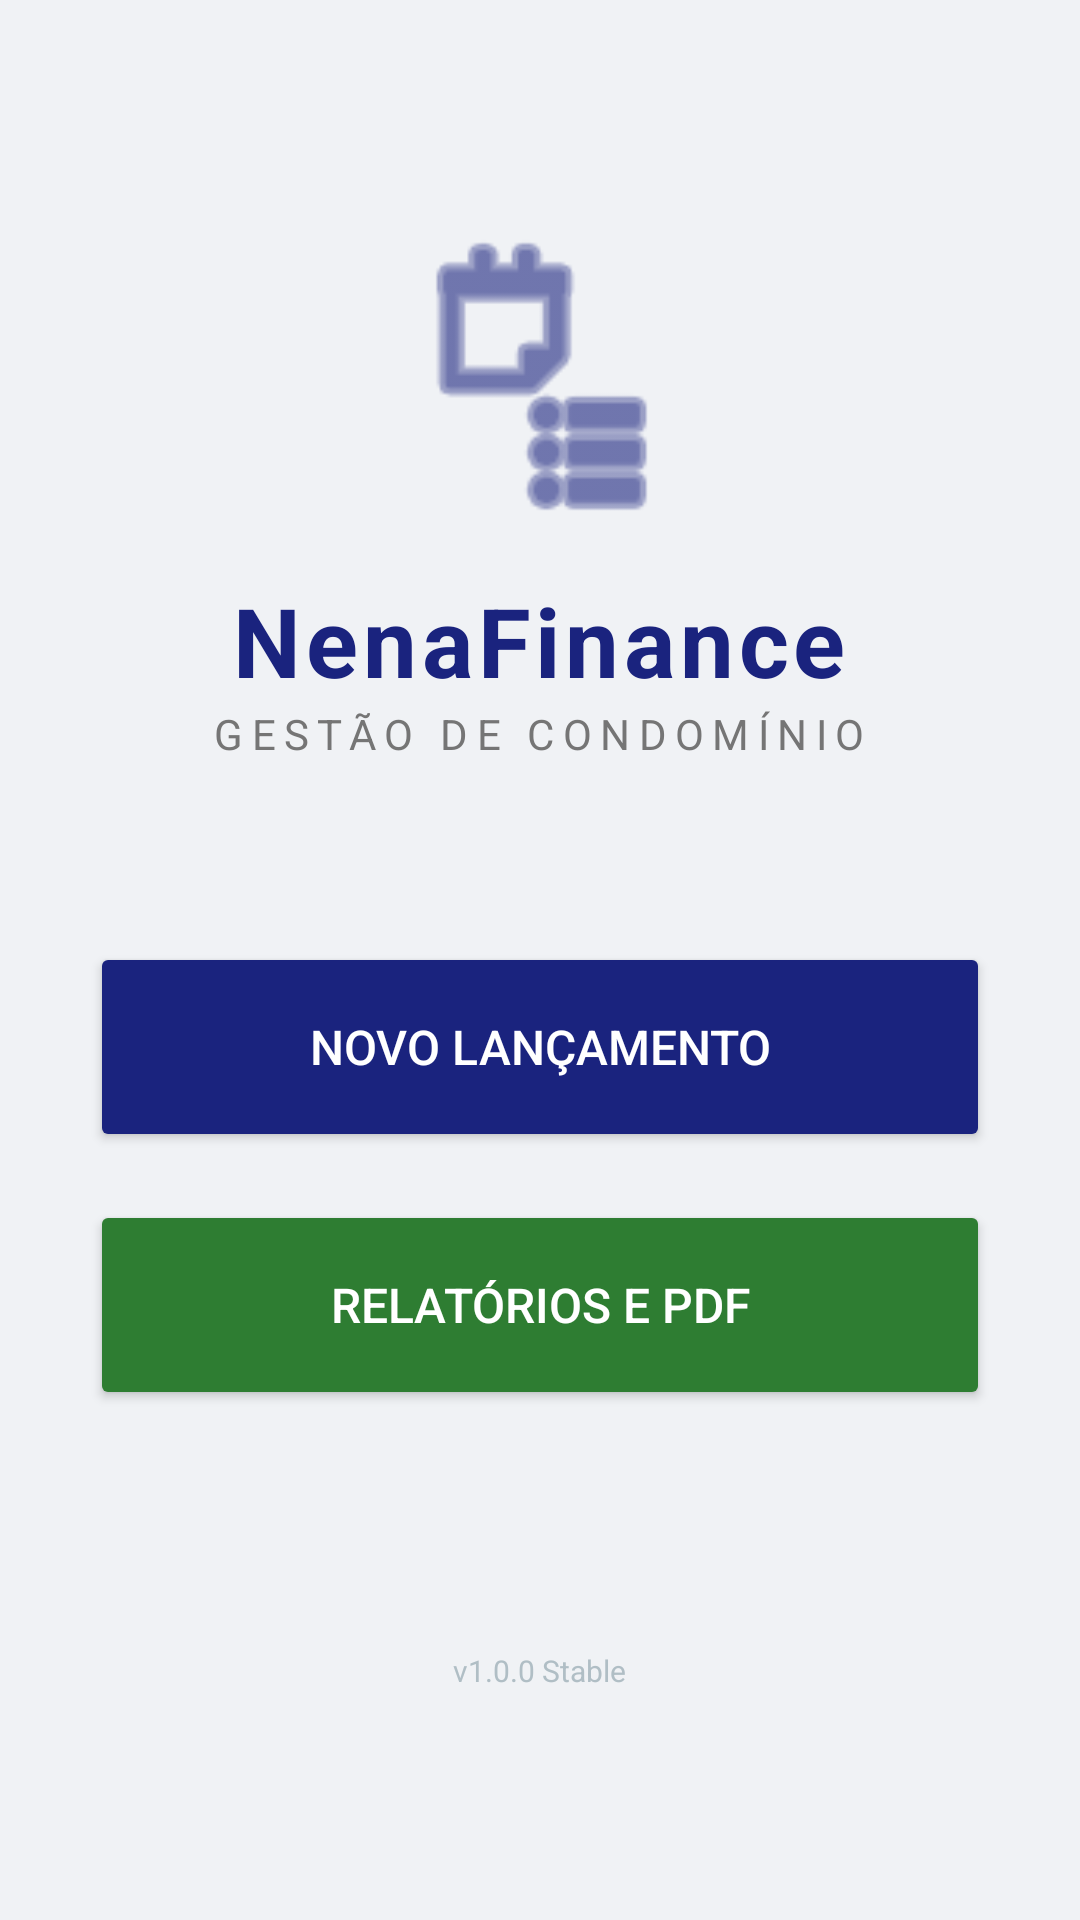

Android layout source for this screen:
<!-- AndroidManifest.xml: application theme Theme.CondoFinance -->
<!-- res/layout/activity_main.xml -->
<?xml version="1.0" encoding="utf-8"?>
<LinearLayout xmlns:android="http://schemas.android.com/apk/res/android"
    android:layout_width="match_parent"
    android:layout_height="match_parent"
    android:background="#F0F2F5"
    android:gravity="center"
    android:orientation="vertical"
    android:padding="30dp">

    <ImageView
        android:layout_width="100dp"
        android:layout_height="100dp"
        android:layout_marginBottom="16dp"
        android:src="@android:drawable/ic_menu_agenda"
        android:tint="#1A237E" />

    <TextView
        android:layout_width="wrap_content"
        android:layout_height="wrap_content"
        android:letterSpacing="0.05"
        android:text="NenaFinance"
        android:textColor="#1A237E"
        android:textSize="32sp"
        android:textStyle="bold" />

    <TextView
        android:layout_width="wrap_content"
        android:layout_height="wrap_content"
        android:layout_marginBottom="60dp"
        android:letterSpacing="0.2"
        android:text="Gestão de Condomínio"
        android:textAllCaps="true"
        android:textColor="#757575"
        android:textSize="14sp" />

    <Button
        android:id="@+id/btnIrLancamentos"
        android:layout_width="match_parent"
        android:layout_height="70dp"
        android:layout_marginBottom="16dp"
        android:backgroundTint="#1A237E"
        android:elevation="4dp"
        android:text="Novo Lançamento"
        android:textColor="#FFFFFF"
        android:textSize="16sp" />

    <Button
        android:id="@+id/btnIrRelatorios"
        android:layout_width="match_parent"
        android:layout_height="70dp"
        android:backgroundTint="#2E7D32"
        android:elevation="4dp"
        android:text="Relatórios e PDF"
        android:textColor="#FFFFFF"
        android:textSize="16sp" />

    <TextView
        android:layout_width="wrap_content"
        android:layout_height="wrap_content"
        android:layout_marginTop="80dp"
        android:text="v1.0.0 Stable"
        android:textColor="#B0BEC5"
        android:textSize="10sp" />

</LinearLayout>
<!-- resources referenced by this layout -->
<resources>
  <style name="Theme.CondoFinance" parent="Base.Theme.CondoFinance" />
  <style name="Base.Theme.CondoFinance" parent="Theme.Material3.DayNight.NoActionBar">
          
          
      </style>
</resources>
